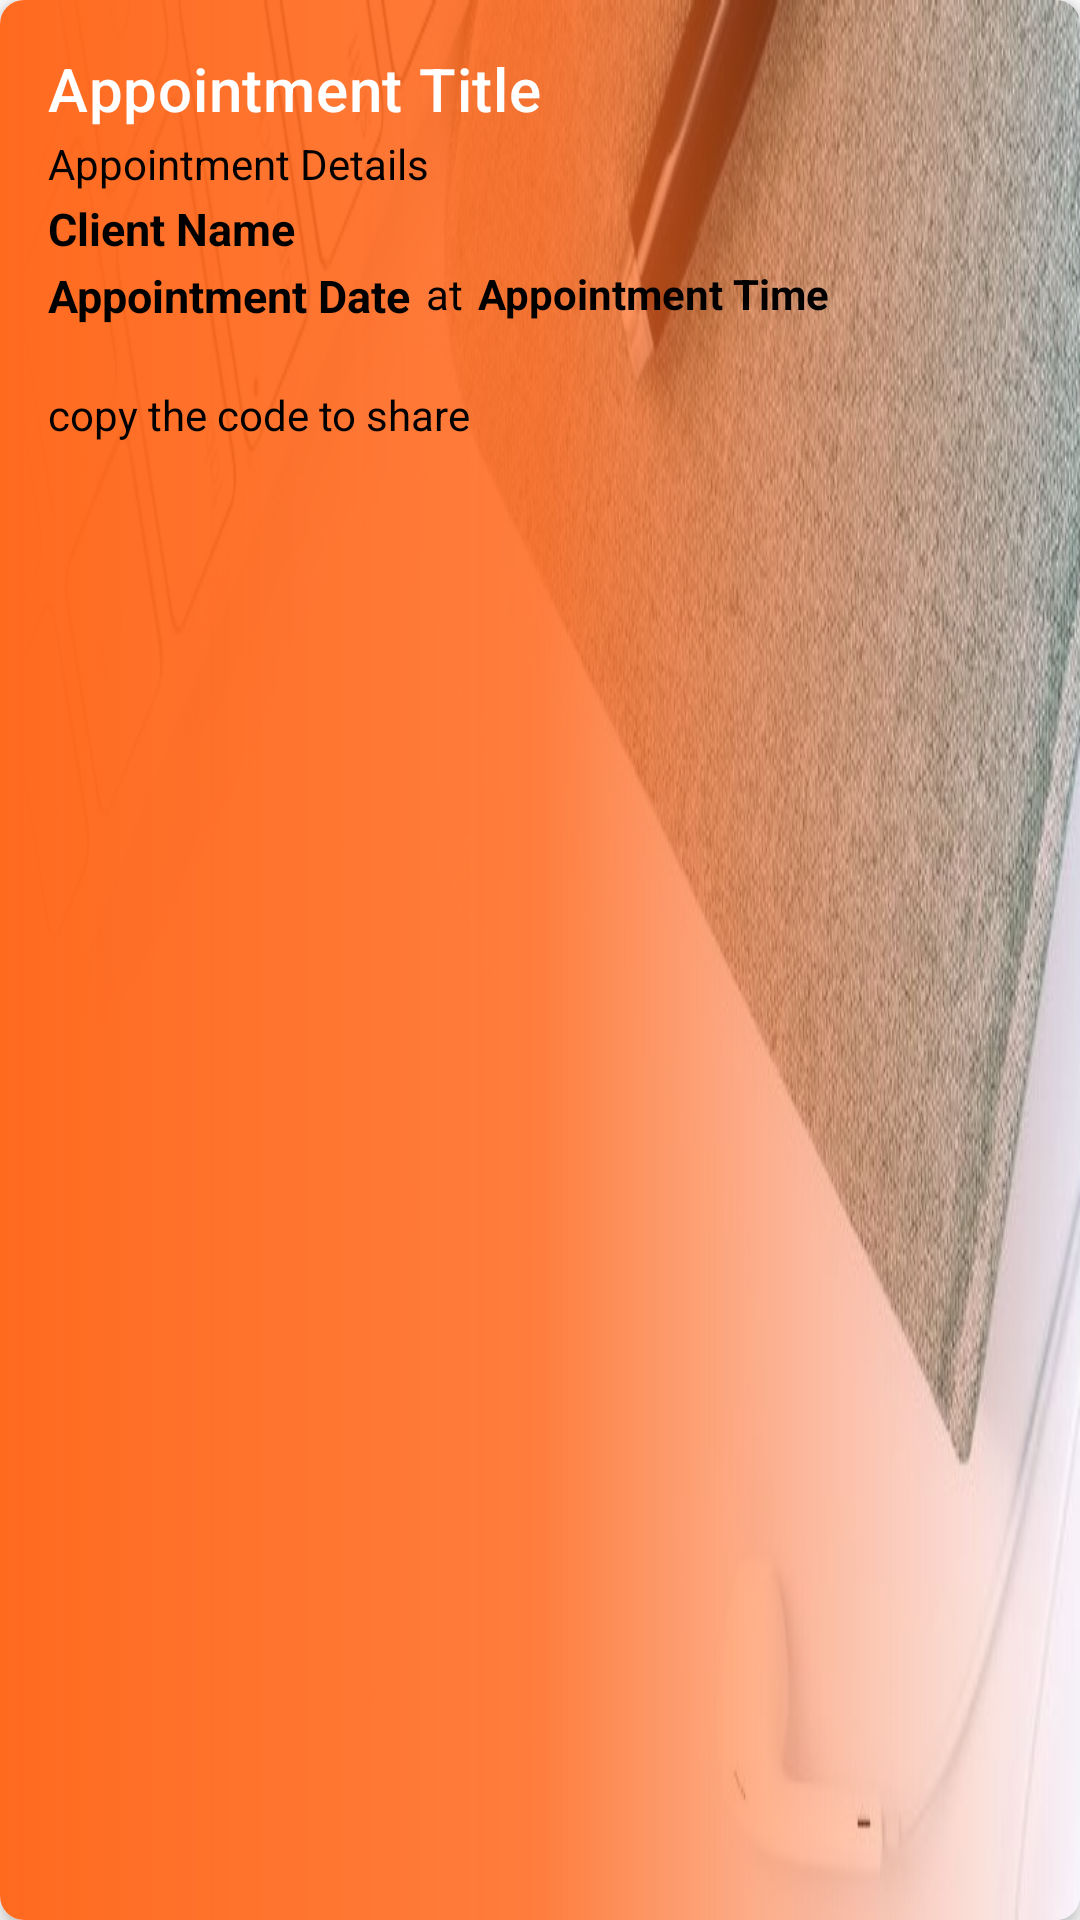

Write the Android layout XML for this screen, with the resource values it uses.
<!-- AndroidManifest.xml: application theme Theme.SwiftSlotz -->
<!-- res/layout/appointment_item.xml -->
<?xml version="1.0" encoding="utf-8"?>
<androidx.cardview.widget.CardView xmlns:android="http://schemas.android.com/apk/res/android"
    xmlns:app="http://schemas.android.com/apk/res-auto"
    xmlns:tools="http://schemas.android.com/tools"
    android:layout_width="match_parent"
    android:layout_height="wrap_content"

    android:layout_margin="8dp"
    app:cardCornerRadius="8dp"
    app:cardElevation="4dp">

    <androidx.constraintlayout.widget.ConstraintLayout
        android:id="@+id/appointmentItemContainer"
        android:layout_width="match_parent"
        android:layout_height="match_parent"
        android:background="@drawable/notify_background"
        android:padding="16dp">

        <TextView
            android:id="@+id/appointmentTitle"
            android:layout_width="wrap_content"
            android:layout_height="wrap_content"
            android:text="Appointment Title"
            android:textAppearance="?attr/textAppearanceHeadline6"
            android:textColor="#FFFFFF"
            app:layout_constraintStart_toStartOf="parent"
            app:layout_constraintTop_toTopOf="parent" />

        <TextView
            android:id="@+id/acceptedClientName"
            android:layout_width="wrap_content"
            android:layout_height="wrap_content"
            android:textColor="#000"
            android:layout_marginTop="2dp"
            android:text="Client Name"
            android:textSize="15sp"
            android:textStyle="bold"
            app:layout_constraintStart_toStartOf="parent"
            app:layout_constraintTop_toBottomOf="@+id/appointmentDetails" />

        <TextView
            android:id="@+id/appointmentDate"
            android:layout_width="wrap_content"
            android:layout_height="wrap_content"
            android:layout_marginTop="2dp"
            android:text="Appointment Date"
            android:textColor="#000"
            android:textStyle="bold"
            android:textSize="15sp"
            app:layout_constraintStart_toStartOf="parent"
            app:layout_constraintTop_toBottomOf="@+id/acceptedClientName" />

        <ImageButton
            android:id="@+id/appointmentOptions"
            android:layout_width="wrap_content"
            android:layout_height="wrap_content"
            android:background="?android:attr/selectableItemBackground"
            android:contentDescription="@string/appointment_options"
            android:src="@drawable/ic_arrow_down"
            app:layout_constraintEnd_toEndOf="parent"
            app:layout_constraintTop_toTopOf="parent" />

        <ImageButton
            android:id="@+id/details"
            android:layout_width="45dp"
            android:layout_height="38dp"
            android:layout_marginLeft="15dp"
            android:layout_marginTop="15dp"
            android:background="?android:attr/selectableItemBackground"
            android:contentDescription="@string/appointment_details"
            android:src="@drawable/ic_copy"
            app:layout_constraintStart_toEndOf="@+id/textView5"
            app:layout_constraintTop_toBottomOf="@+id/appointmentTime" />

        <TextView
            android:id="@+id/appointmentTime"
            android:layout_width="wrap_content"
            android:layout_height="wrap_content"
            android:layout_marginTop="2dp"
            android:text="Appointment Time"
            android:textColor="#000"
            android:textStyle="bold"
            app:layout_constraintStart_toEndOf="@+id/textView4"
            app:layout_constraintTop_toBottomOf="@+id/acceptedClientName" />

        <TextView
            android:id="@+id/appointmentDetails"
            android:layout_width="wrap_content"
            android:layout_height="wrap_content"
            android:layout_marginTop="2dp"
            android:textColor="#000"
            android:text="Appointment Details"
            app:layout_constraintStart_toStartOf="parent"
            app:layout_constraintTop_toBottomOf="@+id/appointmentTitle" />

        <TextView
            android:id="@+id/textView4"
            android:layout_width="wrap_content"
            android:layout_height="wrap_content"
            android:layout_marginTop="2dp"
            android:paddingLeft="5dp"
            android:paddingRight="5dp"
            android:text="at"
            android:textColor="#000"
            app:layout_constraintStart_toEndOf="@+id/appointmentDate"
            app:layout_constraintTop_toBottomOf="@+id/acceptedClientName" />

        <TextView
            android:id="@+id/textView5"
            android:layout_width="wrap_content"
            android:layout_height="wrap_content"
            android:layout_marginTop="20dp"
            android:text="copy the code to share"
            android:textColor="#000"
            app:layout_constraintStart_toStartOf="parent"
            app:layout_constraintTop_toBottomOf="@+id/appointmentDate" />

        <com.google.android.material.progressindicator.LinearProgressIndicator
            android:id="@+id/material_progress_bar"
            android:layout_width="match_parent"
            android:layout_height="7dp"
            android:indeterminate="false"
            app:indicatorColor="@color/indicatorColor"
            app:layout_constraintBottom_toBottomOf="parent"
            app:layout_constraintEnd_toEndOf="parent"
            app:layout_constraintHorizontal_bias="0.666"
            app:layout_constraintStart_toStartOf="parent"
            app:layout_constraintTop_toBottomOf="@+id/details"
            app:layout_constraintVertical_bias="1.0"
            app:trackColor="@android:color/transparent"
            app:trackCornerRadius="23dp"
            app:trackThickness="4dp" />

        <com.google.android.material.progressindicator.CircularProgressIndicator
            android:id="@+id/circular_progress_bar"
            android:layout_width="wrap_content"
            android:layout_height="wrap_content"
            android:progress="50"
            app:indicatorColor="@color/circularPIcolor"
            app:layout_constraintBottom_toBottomOf="parent"
            app:layout_constraintEnd_toEndOf="parent"
            app:layout_constraintHorizontal_bias="0.818"
            app:layout_constraintStart_toStartOf="parent"
            app:layout_constraintTop_toTopOf="parent"
            app:layout_constraintVertical_bias="1.0"
            app:indicatorSize="40dp"
            app:trackThickness="20dp"
            android:visibility="gone"/>

        <com.google.android.material.progressindicator.CircularProgressIndicator
            android:id="@+id/circular_progress_bar2"
            android:layout_width="64dp"
            android:layout_height="64dp"
            android:progress="100"
            app:indicatorColor="@color/circularPIcolor"
            app:indicatorSize="40dp"
            app:layout_constraintBottom_toBottomOf="parent"
            app:layout_constraintEnd_toEndOf="parent"
            app:layout_constraintHorizontal_bias="0.819"
            app:layout_constraintStart_toStartOf="parent"
            app:layout_constraintTop_toTopOf="parent"
            app:layout_constraintVertical_bias="1.0"
            app:trackThickness="2dp"
            android:visibility="gone"/>

        <TextView
            android:id="@+id/durationTextView"
            android:layout_width="73dp"
            android:layout_height="17dp"
            android:textColor="@color/black"
            app:layout_constraintBottom_toTopOf="@+id/circular_progress_bar"
            app:layout_constraintEnd_toEndOf="parent"
            app:layout_constraintHorizontal_bias="0.943"
            app:layout_constraintStart_toStartOf="parent"
            app:layout_constraintTop_toTopOf="parent"
            app:layout_constraintVertical_bias="0.867"/>


    </androidx.constraintlayout.widget.ConstraintLayout>

</androidx.cardview.widget.CardView>
<!-- resources referenced by this layout -->
<resources>
  <color name="black">#FF000000</color>
  <color name="circularPIcolor">#ff9966</color>
  <color name="indicatorColor">#B9F7F7</color>
  <!-- drawable notify_background (drawable) -->
  <?xml version="1.0" encoding="utf-8"?>
  <layer-list xmlns:android="http://schemas.android.com/apk/res/android">
      
      <item android:drawable="@drawable/notif_back_image" />
  
      
      <item>
          <shape>
              <gradient
                  android:type="linear"
                  android:angle="0"
                  android:startColor="#ffFF6A1F"
                  android:centerColor="#ddFF6A1F"
                  android:endColor="#00EE82EE" />
          </shape>
      </item>
  </layer-list>
  <string name="appointment_details">Enter New Detail Here</string>
  <string name="appointment_options">Appointment Options</string>
  <style name="Theme.SwiftSlotz" parent="Theme.MaterialComponents.Light.DarkActionBar">
  
  
          
          <item name="colorPrimary">@color/tomato</item>
          <item name="colorPrimaryVariant">@color/tomato</item>
          <item name="colorOnPrimary">@color/white</item>
  
  
          
          <item name="colorSecondary">@color/teal_200</item>
          <item name="colorSecondaryVariant">@color/teal_700</item>
          <item name="colorOnSecondary">@color/black</item>
  
          
          <item name="android:statusBarColor">?attr/colorPrimaryVariant</item>
  
          
          <item name="actionBarStyle">@style/MyActionBar</item>
  
      </style>
  <!-- drawable notif_back_image: jpeg bitmap (drawable, 64359 bytes) -->
  <color name="tomato">#FF6A1F</color>
  <color name="white">#FFFFFFFF</color>
  <color name="teal_200">#FF03DAC5</color>
  <color name="teal_700">#FF018786</color>
  <style name="MyActionBar" parent="Widget.AppCompat.ActionBar">
          <item name="background">@color/tomato</item>
      </style>
</resources>
